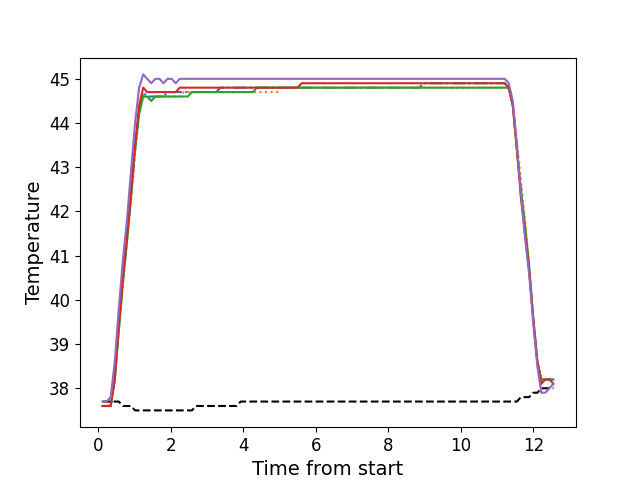

The table this chart was drawn from, first rows:
, times, neutral, z1, z2, z3, z4, z5
0, 0.1146, 37.7, 37.6, 37.6, 37.6, 37.6, 37.7
1, 0.2272, 37.7, 37.6, 37.6, 37.6, 37.6, 37.7
2, 0.3389, 37.7, 37.6, 37.6, 37.6, 37.6, 37.8
3, 0.4515, 37.7, 38.2, 38.2, 38.2, 38.2, 38.6
4, 0.5631, 37.7, 39.4, 39.3, 39.3, 39.4, 39.8
5, 0.6757, 37.6, 40.4, 40.3, 40.4, 40.5, 40.9
6, 0.7874, 37.6, 41.4, 41.3, 41.3, 41.4, 41.8
7, 0.899, 37.6, 42.4, 42.2, 42.3, 42.4, 42.9
8, 1.012, 37.5, 43.4, 43.3, 43.4, 43.5, 44.0
9, 1.123, 37.5, 44.3, 44.2, 44.2, 44.4, 44.8
10, 1.236, 37.5, 44.7, 44.6, 44.6, 44.8, 45.1
11, 1.347, 37.5, 44.6, 44.6, 44.6, 44.7, 45.0
12, 1.46, 37.5, 44.6, 44.5, 44.5, 44.7, 44.9
13, 1.572, 37.5, 44.6, 44.6, 44.6, 44.7, 45.0
14, 1.684, 37.5, 44.6, 44.6, 44.6, 44.7, 45.0
15, 1.796, 37.5, 44.6, 44.6, 44.6, 44.7, 44.9
16, 1.907, 37.5, 44.7, 44.6, 44.6, 44.7, 45.0
17, 2.02, 37.5, 44.7, 44.6, 44.6, 44.7, 45.0
18, 2.133, 37.5, 44.7, 44.6, 44.6, 44.7, 44.9
19, 2.244, 37.5, 44.7, 44.6, 44.6, 44.8, 45.0
20, 2.356, 37.5, 44.7, 44.7, 44.6, 44.8, 45.0
21, 2.468, 37.5, 44.7, 44.7, 44.6, 44.8, 45.0
22, 2.579, 37.5, 44.7, 44.7, 44.7, 44.8, 45.0
23, 2.693, 37.6, 44.7, 44.7, 44.7, 44.8, 45.0
24, 2.804, 37.6, 44.7, 44.7, 44.7, 44.8, 45.0
25, 2.917, 37.6, 44.7, 44.7, 44.7, 44.8, 45.0
26, 3.028, 37.6, 44.7, 44.7, 44.7, 44.8, 45.0
27, 3.141, 37.6, 44.7, 44.7, 44.7, 44.8, 45.0
28, 3.253, 37.6, 44.7, 44.7, 44.7, 44.8, 45.0
29, 3.365, 37.6, 44.8, 44.7, 44.7, 44.8, 45.0
30, 3.477, 37.6, 44.8, 44.7, 44.7, 44.8, 45.0
31, 3.589, 37.6, 44.8, 44.7, 44.7, 44.8, 45.0
32, 3.701, 37.6, 44.8, 44.7, 44.7, 44.8, 45.0
33, 3.813, 37.6, 44.8, 44.7, 44.7, 44.8, 45.0
34, 3.925, 37.7, 44.8, 44.7, 44.7, 44.8, 45.0
35, 4.037, 37.7, 44.8, 44.7, 44.7, 44.8, 45.0
36, 4.15, 37.7, 44.8, 44.7, 44.7, 44.8, 45.0
37, 4.261, 37.7, 44.8, 44.7, 44.7, 44.8, 45.0
38, 4.373, 37.7, 44.8, 44.7, 44.8, 44.8, 45.0
39, 4.486, 37.7, 44.8, 44.7, 44.8, 44.8, 45.0
40, 4.599, 37.7, 44.8, 44.7, 44.8, 44.8, 45.0
41, 4.709, 37.7, 44.8, 44.7, 44.8, 44.8, 45.0
42, 4.822, 37.7, 44.8, 44.7, 44.8, 44.8, 45.0
43, 4.935, 37.7, 44.8, 44.7, 44.8, 44.8, 45.0
44, 5.046, 37.7, 44.8, 44.8, 44.8, 44.8, 45.0
45, 5.158, 37.7, 44.8, 44.8, 44.8, 44.8, 45.0
46, 5.269, 37.7, 44.8, 44.8, 44.8, 44.8, 45.0
47, 5.382, 37.7, 44.8, 44.8, 44.8, 44.8, 45.0
48, 5.494, 37.7, 44.8, 44.8, 44.8, 44.8, 45.0
49, 5.606, 37.7, 44.8, 44.8, 44.8, 44.9, 45.0
50, 5.719, 37.7, 44.8, 44.8, 44.8, 44.9, 45.0
51, 5.831, 37.7, 44.8, 44.8, 44.8, 44.9, 45.0
52, 5.942, 37.7, 44.8, 44.8, 44.8, 44.9, 45.0
53, 6.054, 37.7, 44.8, 44.8, 44.8, 44.9, 45.0
54, 6.166, 37.7, 44.8, 44.8, 44.8, 44.9, 45.0
55, 6.278, 37.7, 44.8, 44.8, 44.8, 44.9, 45.0
56, 6.391, 37.7, 44.8, 44.8, 44.8, 44.9, 45.0
57, 6.502, 37.7, 44.8, 44.8, 44.8, 44.9, 45.0
58, 6.615, 37.7, 44.8, 44.8, 44.8, 44.9, 45.0
59, 6.726, 37.7, 44.8, 44.8, 44.8, 44.9, 45.0
... 52 more rows
